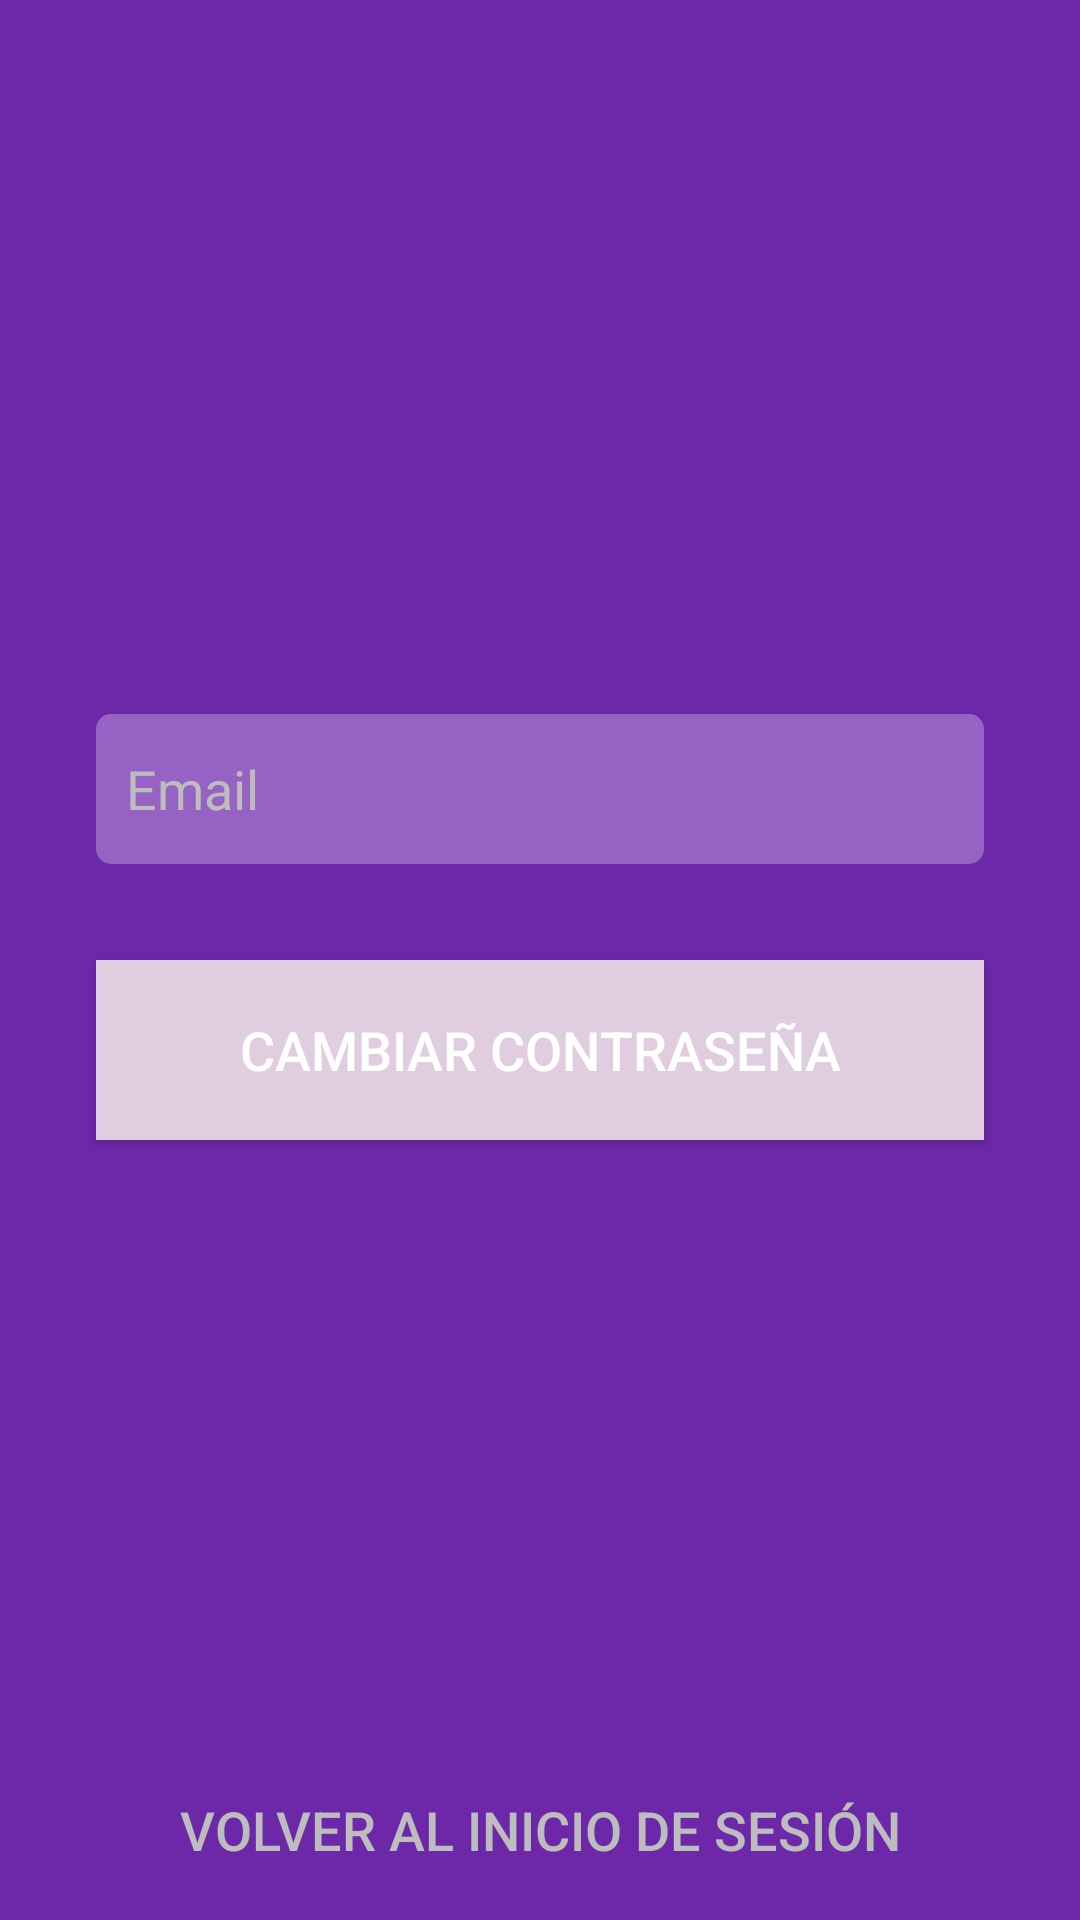

The Android layout XML behind this screen, and the referenced resources:
<!-- AndroidManifest.xml: application theme AppTheme -->
<!-- res/layout/activity_forgot_password.xml -->
<?xml version="1.0" encoding="utf-8"?>
<ScrollView xmlns:android="http://schemas.android.com/apk/res/android"
    xmlns:app="http://schemas.android.com/apk/res-auto"
    xmlns:tools="http://schemas.android.com/tools"
    android:layout_width="match_parent"
    android:layout_height="match_parent"
    android:background="@color/colorPrimaryDark"
    android:fillViewport="true"
    tools:context=".activities.LoginActivity">
    <androidx.constraintlayout.widget.ConstraintLayout
        android:layout_width="match_parent"
        android:layout_height="wrap_content"
        >
        

        
        <EditText
            android:id="@+id/editTextEmail"
            android:layout_width="match_parent"
            android:layout_height="@dimen/login_edit_text_height"
            android:layout_marginStart="32dp"
            android:layout_marginEnd="32dp"
            android:layout_marginBottom="32dp"
            android:background="@drawable/edittext_rounded"
            android:hint="@string/login_email"
            android:inputType="textEmailAddress"
            android:paddingLeft="@dimen/login_edit_text_space"
            android:paddingRight="@dimen/login_edit_text_space"
            android:textSize="@dimen/login_text_size"
            app:layout_constraintBottom_toTopOf="@+id/buttonForgot"
            app:layout_constraintEnd_toEndOf="parent"
            app:layout_constraintHorizontal_bias="0.0"
            app:layout_constraintStart_toStartOf="parent" />

        <Button
            android:id="@+id/buttonForgot"
            android:layout_width="match_parent"
            android:layout_height="@dimen/login_button_xl_height"
            android:layout_marginStart="32dp"
            android:layout_marginEnd="32dp"
            android:layout_marginBottom="200dp"
            android:background="@drawable/button_ripple_bg"
            android:text="@string/login_reset_password"
            android:textColor="@color/colorPrimaryText"
            android:textSize="@dimen/login_text_xl_size"
            app:layout_constraintBottom_toTopOf="@+id/buttonGoLogin"
            app:layout_constraintEnd_toEndOf="parent"
            app:layout_constraintStart_toStartOf="parent"
            tools:ignore="MissingConstraints" />

        <Button
            android:id="@+id/buttonGoLogin"
            android:layout_width="match_parent"
            android:layout_height="@dimen/login_button_xl_height"
            android:layout_marginStart="32dp"
            android:layout_marginEnd="32dp"
            android:background="@drawable/button_ripple"
            android:text="@string/login_go_login"
            android:textColor="@color/colorSecondaryText"
            android:textSize="@dimen/login_text_size"
            app:layout_constraintBottom_toBottomOf="parent"
            app:layout_constraintEnd_toEndOf="parent"
            app:layout_constraintStart_toStartOf="parent"
            tools:ignore="MissingConstraints" />

    </androidx.constraintlayout.widget.ConstraintLayout>
</ScrollView>
<!-- resources referenced by this layout -->
<resources>
  <color name="colorPrimaryDark">#6D28AA</color>
  <color name="colorPrimaryText">#FFFFFF</color>
  <color name="colorSecondaryText">#BDBDBD</color>
  <dimen name="login_button_xl_height">60dp</dimen>
  <dimen name="login_edit_text_height">50dp</dimen>
  <dimen name="login_edit_text_space">10dp</dimen>
  <dimen name="login_text_size">18sp</dimen>
  <dimen name="login_text_xl_size">18sp</dimen>
  <!-- drawable button_ripple (drawable) -->
  <?xml version="1.0" encoding="utf-8"?>
  <ripple xmlns:android="http://schemas.android.com/apk/res/android"
      xmlns:tools="http://schemas.android.com/tools"
      android:color="@color/colorAccent"
      tools:targetApi="lollipop">
      <item android:id="@android:id/mask">
          <shape android:shape="rectangle">
              <solid android:color="@color/colorAccent"/>
          </shape>
      </item>
  </ripple>
  <!-- drawable button_ripple_bg (drawable) -->
  <?xml version="1.0" encoding="utf-8"?>
  <ripple xmlns:android="http://schemas.android.com/apk/res/android"
      xmlns:tools="http://schemas.android.com/tools"
      android:color="@color/colorAccentDark"
      tools:targetApi="lollipop">
      <item android:id="@android:id/mask">
          <shape android:shape="rectangle">
              <solid android:color="@color/colorAccentDark"/>
          </shape>
      </item>
      <item android:id="@android:id/background"
          android:drawable="@color/colorAccent"
          />
  </ripple>
  <!-- drawable edittext_rounded (drawable) -->
  <?xml version="1.0" encoding="utf-8"?>
  <shape xmlns:android="http://schemas.android.com/apk/res/android"
      android:padding="10dp"
      android:shape="rectangle">
      <solid android:color="@color/colorPrimary"/>
      
      <corners
          android:bottomLeftRadius="5dp"
          android:bottomRightRadius="5dp"
          android:topLeftRadius="5dp"
          android:topRightRadius="5dp"/>
  </shape>
  <string name="login_email">Email</string>
  <string name="login_go_login">Volver al Inicio de Sesión</string>
  <string name="login_reset_password">Cambiar contraseña</string>
  <style name="AppTheme" parent="@style/Theme.AppCompat.Light.NoActionBar">
          
          <item name="colorPrimary">@color/colorPrimary</item>
          <item name="colorPrimaryDark">@color/colorPrimaryDark</item>
          <item name="colorAccent">@color/colorAccent</item>
          <item name="android:editTextColor">@color/colorPrimaryText</item>
          <item name="android:textColorHint">@color/colorSecondaryText</item>
          <item name="android:windowNoTitle">true</item>
      </style>
  <color name="colorAccent">#E0CEE0</color>
  <color name="colorAccentDark">#C6AADB</color>
  <color name="colorPrimary">#9663C4</color>
</resources>
